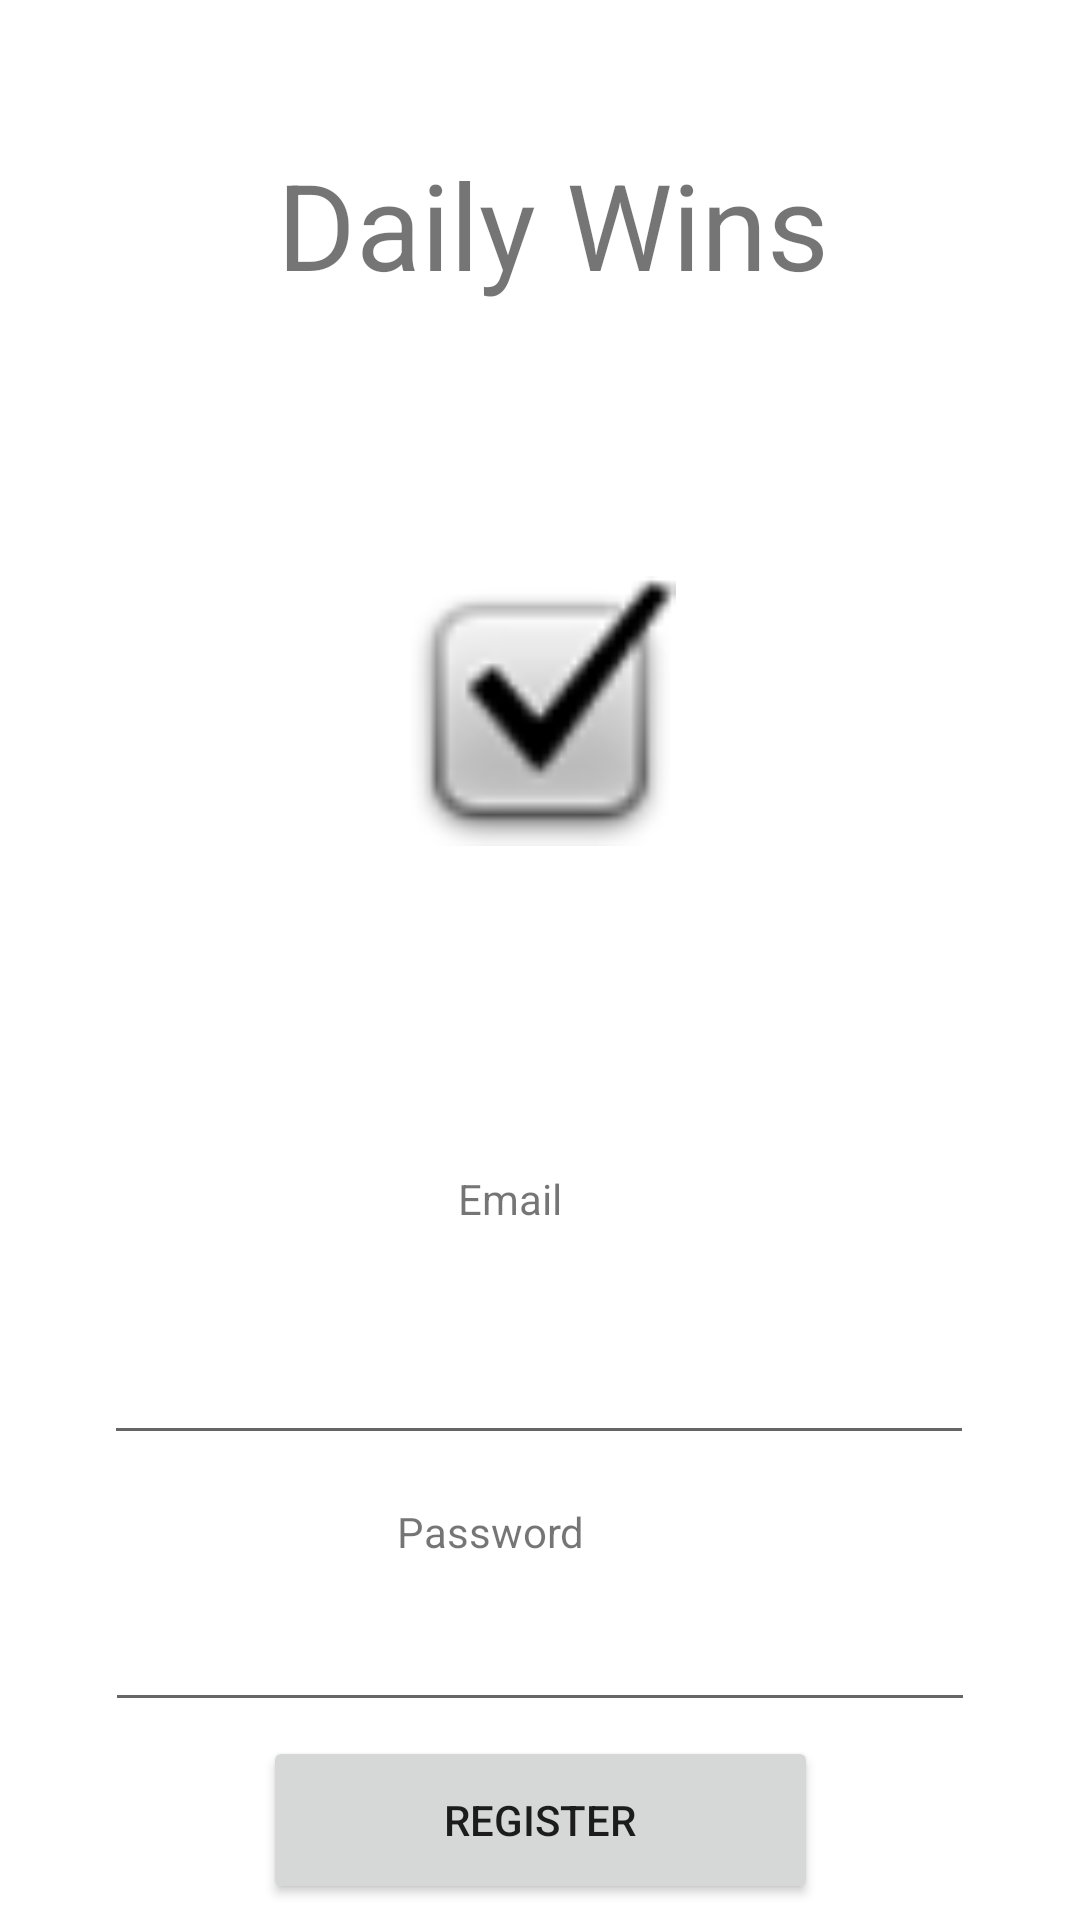

Reconstruct the res/layout file that produces this screen, plus the resources it refers to.
<!-- AndroidManifest.xml: application theme Theme.DailyWins -->
<!-- res/layout/fragment_register.xml -->
<?xml version="1.0" encoding="utf-8"?>
<FrameLayout xmlns:android="http://schemas.android.com/apk/res/android"
    xmlns:app="http://schemas.android.com/apk/res-auto"
    xmlns:tools="http://schemas.android.com/tools"
    android:layout_width="match_parent"
    android:layout_height="match_parent"
    tools:context=".RegisterFragment">

    

    <androidx.constraintlayout.widget.ConstraintLayout
        android:layout_width="match_parent"
        android:layout_height="match_parent"
        tools:layout_editor_absoluteX="93dp"
        tools:layout_editor_absoluteY="198dp">

        <Button
            android:id="@+id/register_button"
            android:layout_width="185dp"
            android:layout_height="56dp"
            android:text="Register"
            app:layout_constraintBottom_toBottomOf="parent"
            app:layout_constraintEnd_toEndOf="parent"
            app:layout_constraintStart_toStartOf="parent"
            app:layout_constraintTop_toBottomOf="@+id/editTextTextPassword2"
            app:layout_constraintVertical_bias="0.454" />

        <EditText
            android:id="@+id/editTextTextEmailAddress"
            android:layout_width="290dp"
            android:layout_height="50dp"
            android:layout_marginTop="20dp"
            android:ems="10"
            android:inputType="textEmailAddress"
            app:layout_constraintEnd_toEndOf="parent"
            app:layout_constraintHorizontal_bias="0.495"
            app:layout_constraintStart_toStartOf="parent"
            app:layout_constraintTop_toBottomOf="@+id/textView2" />

        <TextView
            android:id="@+id/textView2"
            android:layout_width="55dp"
            android:layout_height="25dp"
            android:layout_marginTop="108dp"
            android:text="Email"
            app:layout_constraintEnd_toEndOf="parent"
            app:layout_constraintStart_toStartOf="parent"
            app:layout_constraintTop_toBottomOf="@+id/imageView4" />

        <TextView
            android:id="@+id/textView4"
            android:layout_width="93dp"
            android:layout_height="19dp"
            android:layout_marginTop="16dp"
            android:text="Password"
            app:layout_constraintEnd_toEndOf="parent"
            app:layout_constraintHorizontal_bias="0.496"
            app:layout_constraintStart_toStartOf="parent"
            app:layout_constraintTop_toBottomOf="@+id/editTextTextEmailAddress" />

        <EditText
            android:id="@+id/editTextTextPassword2"
            android:layout_width="290dp"
            android:layout_height="50dp"
            android:layout_marginTop="4dp"
            android:ems="10"
            android:inputType="textPassword"
            app:layout_constraintEnd_toEndOf="parent"
            app:layout_constraintStart_toStartOf="parent"
            app:layout_constraintTop_toBottomOf="@+id/textView4" />

        <TextView
            android:id="@+id/textView6"
            android:layout_width="294dp"
            android:layout_height="96dp"
            android:layout_marginTop="48dp"
            android:text="Daily Wins"
            android:textAlignment="center"
            android:textSize="40sp"
            app:layout_constraintEnd_toEndOf="parent"
            app:layout_constraintHorizontal_bias="0.564"
            app:layout_constraintStart_toStartOf="parent"
            app:layout_constraintTop_toTopOf="parent" />

        <ImageView
            android:id="@+id/imageView4"
            android:layout_width="145dp"
            android:layout_height="90dp"
            android:layout_marginTop="48dp"
            android:src="@android:drawable/checkbox_on_background"
            app:layout_constraintEnd_toEndOf="parent"
            app:layout_constraintStart_toStartOf="parent"
            app:layout_constraintTop_toBottomOf="@+id/textView6" />

        <ProgressBar
            android:id="@+id/progressBar"
            style="?android:attr/progressBarStyle"
            android:layout_width="wrap_content"
            android:layout_height="wrap_content"
            android:visibility="invisible"
            app:layout_constraintBottom_toBottomOf="parent"
            app:layout_constraintEnd_toEndOf="parent"
            app:layout_constraintStart_toStartOf="parent"
            app:layout_constraintTop_toTopOf="parent"
            tools:visibility="invisible" />

    </androidx.constraintlayout.widget.ConstraintLayout>

</FrameLayout>
<!-- resources referenced by this layout -->
<resources>
  <style name="Theme.DailyWins" parent="Theme.MaterialComponents.DayNight.NoActionBar">
          
          <item name="colorPrimary">@color/purple_500</item>
          <item name="colorPrimaryVariant">@color/purple_700</item>
          <item name="colorOnPrimary">@color/white</item>
          
          <item name="colorSecondary">@color/teal_200</item>
          <item name="colorSecondaryVariant">@color/teal_700</item>
          <item name="colorOnSecondary">@color/black</item>
          
          <item name="android:statusBarColor" tools:targetApi="l">?attr/colorPrimaryVariant</item>
          
      </style>
  <!-- not gathered from this repository: default colours our renderer supplied (Android Studio template values) -->
  <color name="purple_500">#FF6200EE</color>
  <color name="purple_700">#FF3700B3</color>
  <color name="teal_200">#FF03DAC5</color>
  <color name="teal_700">#FF018786</color>
  <color name="black">#FF000000</color>
  <color name="white">#FFFFFFFF</color>
</resources>
